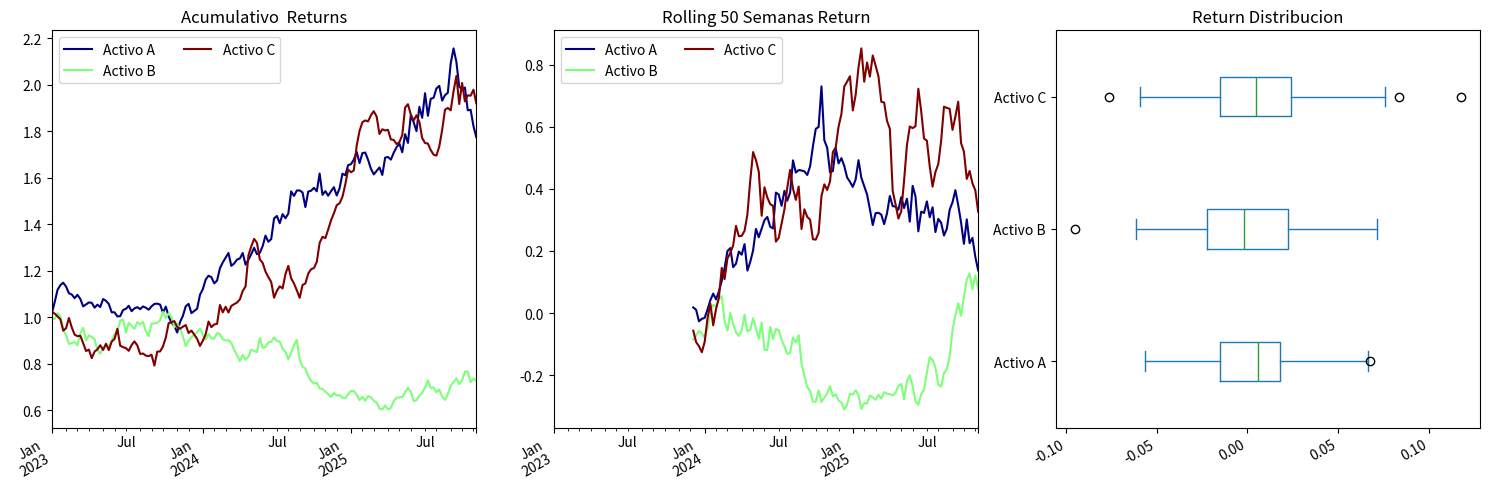

Generate this figure with matplotlib:
#!/usr/bin/env python3
# -*- coding: utf-8 -*-
"""
Created on Mon Jun 29 11:14:57 2026

@author: moleculax
"""

import os
import matplotlib.pyplot as plt
import numpy as np
import pandas as pd

# 0. CREAR CARPETA DESTINO (Si no existe)
output_dir = "graficos"
os.makedirs(output_dir, exist_ok=True)

# 1. SIMULACIÓN DE DATOS
np.random.seed(42)
fechas = pd.date_range(start="2023-01-01", periods=150, freq="W")
datos_aleatorios = np.random.normal(loc=0.002, scale=0.03, size=(150, 3))
returns_cut = pd.DataFrame(
    datos_aleatorios, index=fechas, columns=["Activo A", "Activo B", "Activo C"]
)

# 2. CONFIGURACIÓN DE LA FIGURA
fig = plt.figure(figsize=(15, 5))
ax1 = plt.subplot2grid((1, 3), (0, 0))
ax2 = plt.subplot2grid((1, 3), (0, 1))
ax3 = plt.subplot2grid((1, 3), (0, 2))

# 3. CUMULATIVE RETURNS
(returns_cut + 1).cumprod().plot(
    colormap="jet", ax=ax1, title="Acumulativo  Returns"
)
leg1 = ax1.legend(loc="upper left", ncol=2, prop={"size": 10}, fancybox=True)
leg1.get_frame().set_alpha(0.8)

# 4. ROLLING 50 SEMANAS RETURN
((returns_cut + 1).rolling(50).apply(np.prod, raw=True) - 1).plot(
    colormap="jet", ax=ax2, title="Rolling 50 Semanas Return"
)
leg2 = ax2.legend(loc="upper left", ncol=2, prop={"size": 10}, fancybox=True)
leg2.get_frame().set_alpha(0.8)

# 5. RETURN DISTRIBUCION
returns_cut.plot.box(vert=False, ax=ax3, title="Return Distribucion")

# 6. FORMATO, GUARDADO Y CIERRE
fig.autofmt_xdate()
plt.tight_layout()  # AJUSTA MARGENES

# Guardar la imagen con alta calidad (dpi=300) en la carpeta indicada
output_path = os.path.join(output_dir, "reporte_retornos.png")
plt.savefig(output_path, dpi=300, bbox_inches="tight")
print(f"Gráfico guardado exitosamente en: {output_path}")

# Cerrar la figura para liberar memoria del sistema
plt.close(fig)
